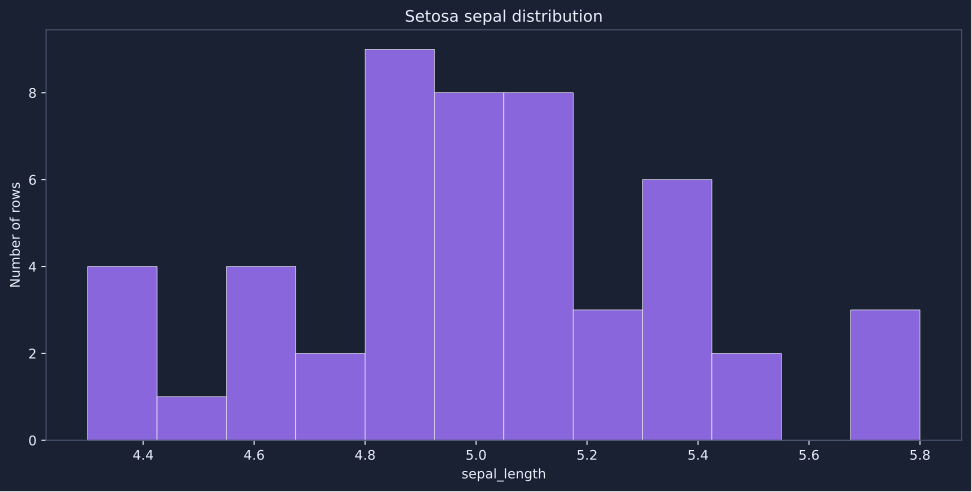

Source data for this figure (header and first rows):
Bin start, Bin end, Count
4.3, 4.425, 4
4.425, 4.55, 1
4.55, 4.675, 4
4.675, 4.8, 2
4.8, 4.925, 9
4.925, 5.05, 8
5.05, 5.175, 8
5.175, 5.3, 3
5.3, 5.425, 6
5.425, 5.55, 2
5.55, 5.675, 0
5.675, 5.8, 3
